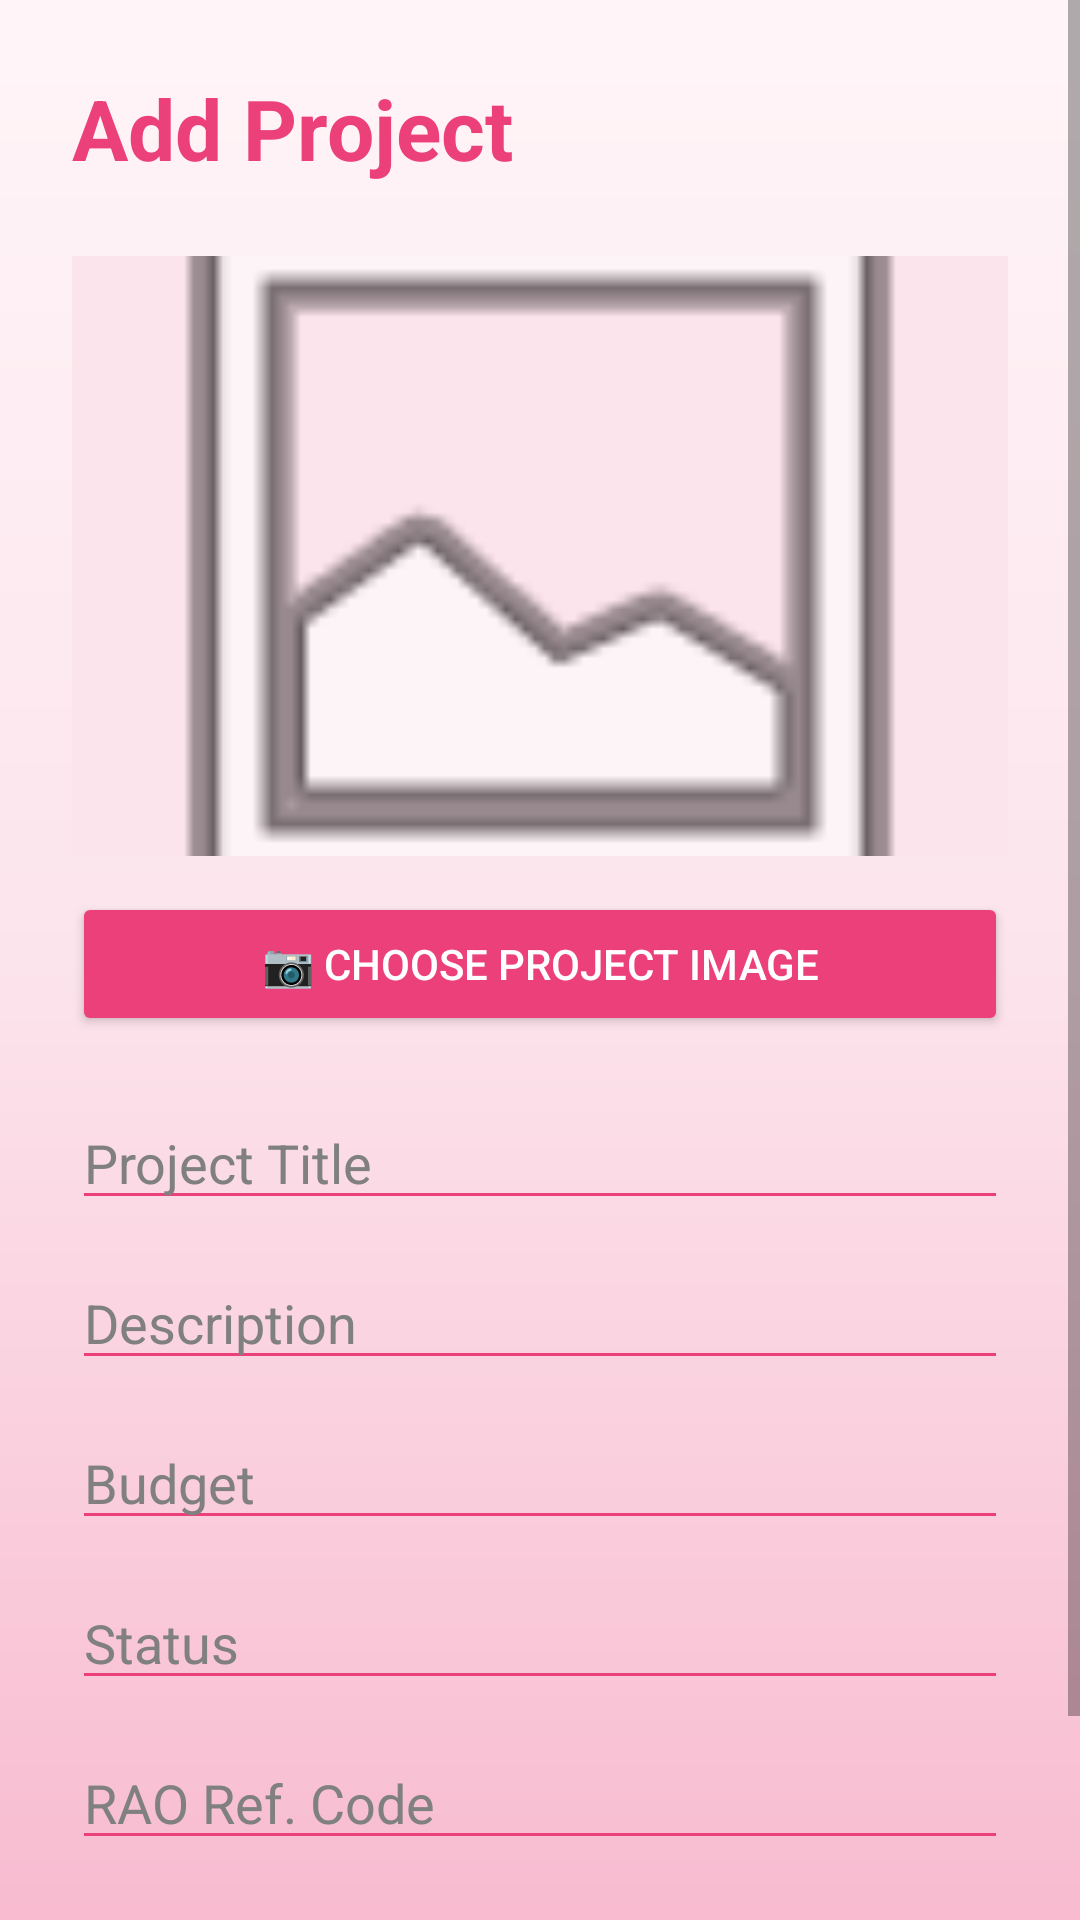

Here is an Android app screen rendered from its layout file. Give the layout XML and the strings, colors and styles it references.
<!-- AndroidManifest.xml: application theme Theme.BarangayProjectPortal -->
<!-- res/layout/activity_add_project.xml -->
<?xml version="1.0" encoding="utf-8"?>
<ScrollView xmlns:android="http://schemas.android.com/apk/res/android"
    android:layout_width="match_parent"
    android:layout_height="match_parent"
    android:background="@drawable/sakura_background">

    <LinearLayout
        android:layout_width="match_parent"
        android:layout_height="wrap_content"
        android:orientation="vertical"
        android:padding="24dp">

        <TextView
            android:layout_width="wrap_content"
            android:layout_height="wrap_content"
            android:text="Add Project"
            android:textSize="28sp"
            android:textStyle="bold"
            android:textColor="#EC407A"
            android:layout_marginBottom="24dp"/>

        

        <ImageView
            android:id="@+id/imgProjectPreview"
            android:layout_width="match_parent"
            android:layout_height="200dp"
            android:layout_marginBottom="12dp"
            android:background="#FCE4EC"
            android:scaleType="centerCrop"
            android:src="@android:drawable/ic_menu_gallery"/>

        

        <Button
            android:id="@+id/btnChooseImage"
            android:layout_width="match_parent"
            android:layout_height="wrap_content"
            android:text="📷 Choose Project Image"
            android:textColor="#FFFFFF"
            android:backgroundTint="#EC407A"
            android:layout_marginBottom="20dp"/>

        <EditText
            android:id="@+id/etTitle"
            android:layout_width="match_parent"
            android:layout_height="wrap_content"
            android:hint="Project Title"
            android:textColor="#000000"
            android:textColorHint="#808080"
            android:backgroundTint="#EC407A"/>

        <EditText
            android:id="@+id/etDescription"
            android:layout_width="match_parent"
            android:layout_height="wrap_content"
            android:hint="Description"
            android:textColor="#000000"
            android:textColorHint="#808080"
            android:backgroundTint="#EC407A"
            android:layout_marginTop="12dp"/>

        <EditText
            android:id="@+id/etBudget"
            android:layout_width="match_parent"
            android:layout_height="wrap_content"
            android:hint="Budget"
            android:inputType="number"
            android:textColor="#000000"
            android:textColorHint="#808080"
            android:backgroundTint="#EC407A"
            android:layout_marginTop="12dp"/>

        <EditText
            android:id="@+id/etStatus"
            android:layout_width="match_parent"
            android:layout_height="wrap_content"
            android:hint="Status"
            android:textColor="#000000"
            android:textColorHint="#808080"
            android:backgroundTint="#EC407A"
            android:layout_marginTop="12dp"/>

        <EditText
            android:id="@+id/etRaoRefCode"
            android:layout_width="match_parent"
            android:layout_height="wrap_content"
            android:hint="RAO Ref. Code"
            android:textColor="#000000"
            android:textColorHint="#808080"
            android:backgroundTint="#EC407A"
            android:layout_marginTop="12dp"/>

        <Button
            android:id="@+id/btnSaveProject"
            android:layout_width="match_parent"
            android:layout_height="wrap_content"
            android:text="Save Project"
            android:textColor="#FFFFFF"
            android:backgroundTint="#EC407A"
            android:layout_marginTop="24dp"/>

    </LinearLayout>

</ScrollView>
<!-- resources referenced by this layout -->
<resources>
  <!-- drawable sakura_background (drawable) -->
  <?xml version="1.0" encoding="utf-8"?>
  <shape xmlns:android="http://schemas.android.com/apk/res/android">
  
      <gradient
          android:startColor="#FFF5F8"
          android:centerColor="#FCE4EC"
          android:endColor="#F8BBD0"
          android:angle="270"/>
  
  </shape>
  <style name="Theme.BarangayProjectPortal" parent="Base.Theme.BarangayProjectPortal" />
  <style name="Base.Theme.BarangayProjectPortal" parent="Theme.AppCompat.Light.NoActionBar">
  
          
          <item name="colorPrimary">#EC407A</item>
  
          
          <item name="colorSecondary">#F48FB1</item>
  
          
          <item name="colorTertiary">#F8BBD0</item>
  
          
          <item name="android:colorBackground">#FFF5F8</item>
  
          
          <item name="android:statusBarColor">#EC407A</item>
  
      </style>
</resources>
